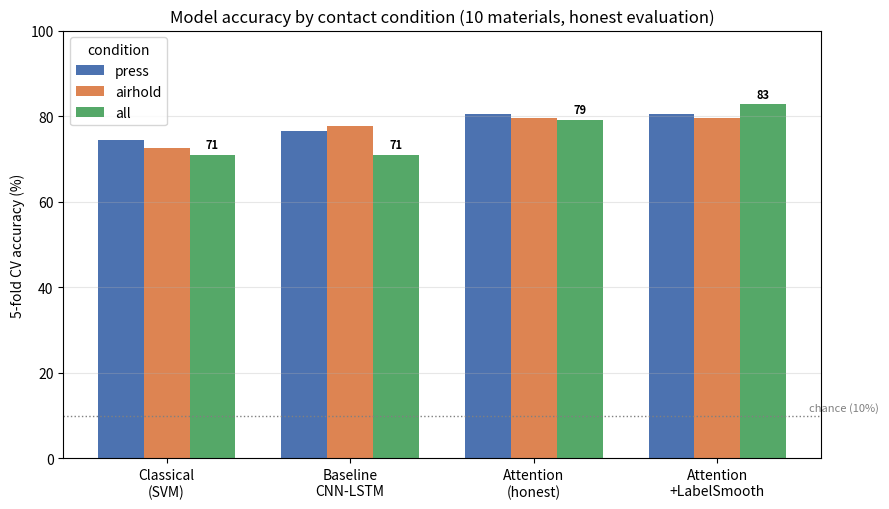
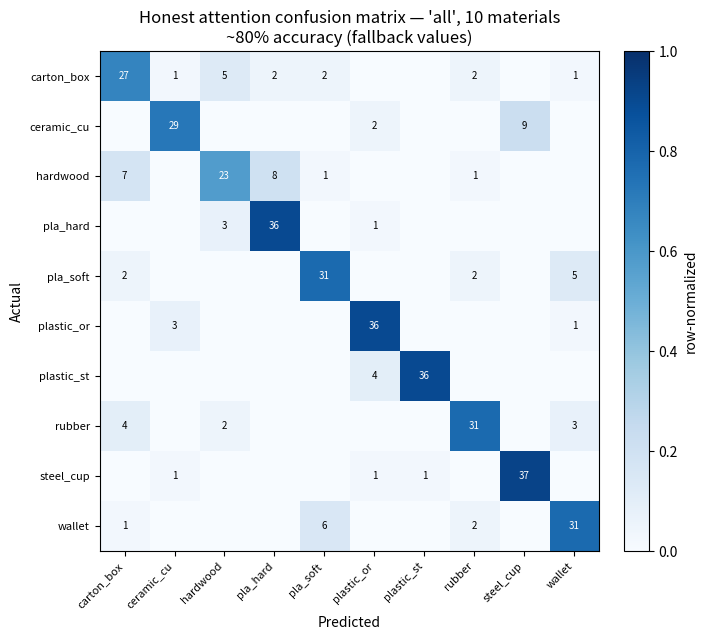
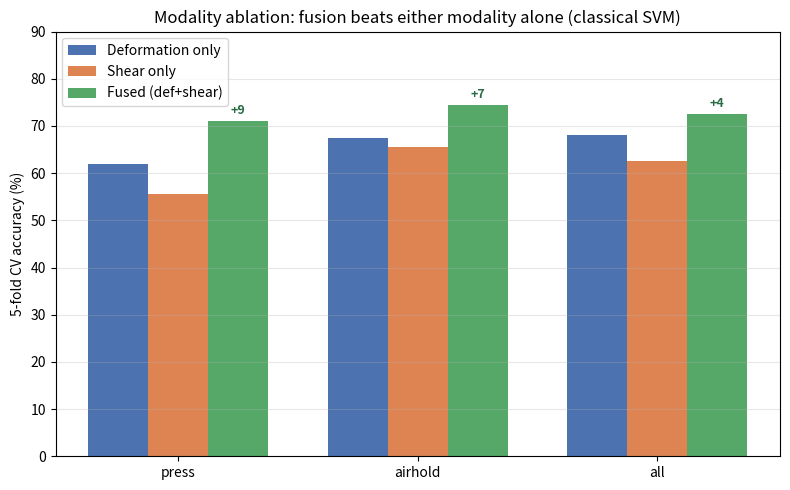
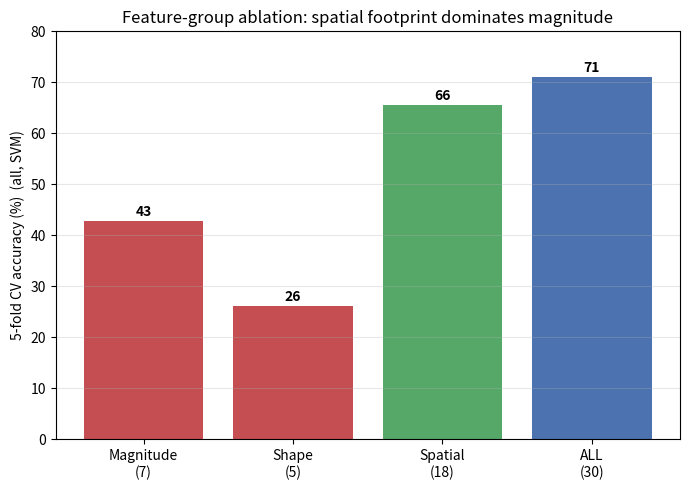
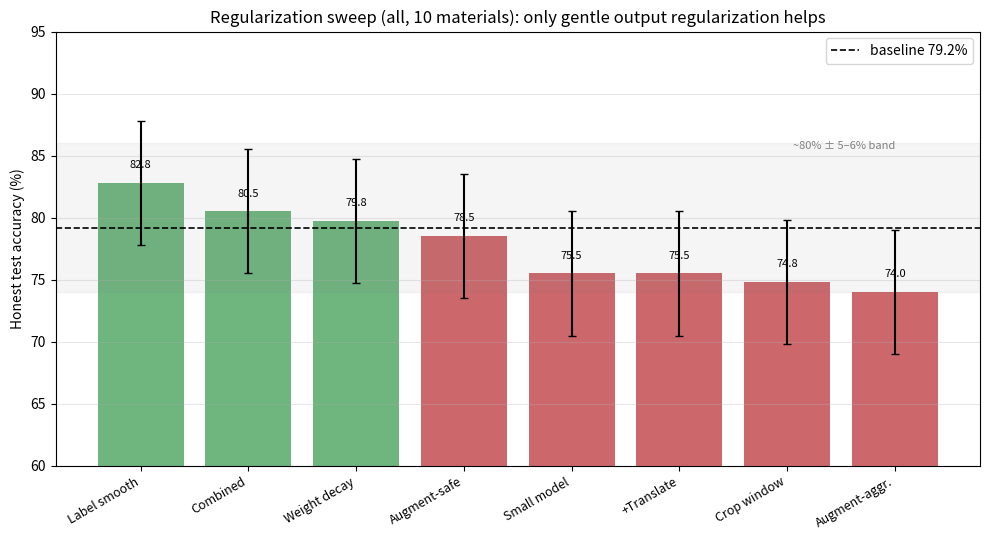

Generate these figures, in order, with matplotlib:
#!/usr/bin/env python3
"""
Generate publication-ready figures for the RT2 paper from the project's OWN
result files (honest numbers), writing PNGs to reports_2/figures/.

Reads (with graceful fallback to confirmed values if a file is absent):
  notes_2/attention_honest_{all,press,airhold}.json   -> honest deep accuracy
  notes_2/classical_{all,press,airhold}.json|_output.txt (optional)
  notes_3/reg_*_all.json                               -> regularization sweep
  notes_2/honest_all.txt                               -> honest confusion matrix

Figures:
  1 accuracy_comparison.png   classical/baseline/attention/labelsmooth x conditions
  2 confusion_matrix_honest.png  honest attention 'all' confusion matrix
  3 modality_ablation.png     deformation / shear / fused
  4 feature_ablation.png      magnitude / shape / spatial / all
  5 regularization_sweep.png  9-config bar with the ~80% band

Run:  python make_figures.py   (from repo root, after `source c2b_venv/bin/activate`)
"""
import json, os, re, sys
from pathlib import Path
import numpy as np
import matplotlib
matplotlib.use("Agg")
import matplotlib.pyplot as plt

N2 = Path("notes_2"); N3 = Path("notes_3")
OUT = Path("reports_2/figures"); OUT.mkdir(parents=True, exist_ok=True)

def load_json(p, default=None):
    try:
        return json.load(open(p))
    except Exception:
        return default

def jget(d, *keys, default=None):
    if not isinstance(d, dict): return default
    for k in keys:
        if k in d: return d[k]
    return default

# ---------- CONFIRMED FALLBACKS (from verified conversation results) ----------
FB = {
    "attn": {"all":0.792, "press":0.805, "airhold":0.795},
    "attn_std": {"all":0.062, "press":0.029, "airhold":0.060},
    "classical": {"all":0.71, "press":0.745, "airhold":0.725},
    "baseline_cnnlstm": {"all":0.71, "press":0.765, "airhold":0.777},
    "labelsmooth_all": 0.828,
    # modality ablation (classical SVM, all/press/airhold) — confirmed
    "modality": {"deformation":[0.62,0.675,0.68], "shear":[0.555,0.655,0.625], "fused":[0.71,0.745,0.725]},
    # feature-group ablation (all SVM) — confirmed
    "feature": {"magnitude":0.428, "shape":0.262, "spatial":0.655, "all":0.71},
}
CONDS = ["press","airhold","all"]

# ---------- gather accuracies ----------
def attn_acc(cond):
    j = load_json(N2/f"attention_honest_{cond}.json")
    return (jget(j,"mean_test",default=FB["attn"][cond]),
            jget(j,"std_test",default=FB["attn_std"][cond]))

def classical_acc(cond):
    j = load_json(N2/f"classical_{cond}.json")
    # structure unknown across versions; try common keys, else fallback
    v = jget(j,"svm","SVM","accuracy","mean_test")
    return v if isinstance(v,(int,float)) else FB["classical"][cond]

# ---------- FIGURE 1: accuracy comparison ----------
def fig_accuracy():
    models = ["Classical\n(SVM)","Baseline\nCNN-LSTM","Attention\n(honest)","Attention\n+LabelSmooth"]
    data = {}
    for cond in CONDS:
        a_attn,_ = attn_acc(cond)
        data[cond] = [classical_acc(cond), FB["baseline_cnnlstm"][cond], a_attn,
                      FB["labelsmooth_all"] if cond=="all" else a_attn]  # labelsmooth measured on 'all'
    x = np.arange(len(models)); w = 0.25
    fig, ax = plt.subplots(figsize=(9,5.2))
    colors = {"press":"#4C72B0","airhold":"#DD8452","all":"#55A868"}
    for i,cond in enumerate(CONDS):
        ax.bar(x+(i-1)*w, [v*100 for v in data[cond]], w, label=cond, color=colors[cond])
    ax.axhline(10, ls=":", c="gray", lw=1); ax.text(len(models)-0.5,11,"chance (10%)",fontsize=8,c="gray")
    ax.set_ylabel("5-fold CV accuracy (%)"); ax.set_ylim(0,100)
    ax.set_xticks(x); ax.set_xticklabels(models)
    ax.set_title("Model accuracy by contact condition (10 materials, honest evaluation)")
    ax.legend(title="condition"); ax.grid(axis="y",alpha=0.3)
    # annotate the 'all' bars
    for xi,v in zip(x, data["all"]):
        ax.text(xi+w, v*100+1.5, f"{v*100:.0f}", ha="center", fontsize=8, fontweight="bold")
    plt.tight_layout(); plt.savefig(OUT/"accuracy_comparison.png", dpi=200); plt.close()
    print("  accuracy_comparison.png")

# ---------- FIGURE 2: honest confusion matrix (parse honest_all.txt) ----------
def parse_confusion(txt_path, n_classes=10):
    try:
        lines = open(txt_path).read().splitlines()
    except Exception:
        return None, None
    # find header row containing 'actual/pred'
    hi = next((i for i,l in enumerate(lines) if "actual/pred" in l), None)
    if hi is None: return None, None
    labels = lines[hi].split()[1:]  # truncated names
    rows = []; names = []
    for l in lines[hi+1:hi+1+n_classes]:
        parts = l.split()
        if len(parts) < n_classes+1: continue
        names.append(parts[0])
        rows.append([int(x) for x in parts[-n_classes:]])
    if len(rows) != n_classes: return None, None
    return np.array(rows), names

CONF_FALLBACK_LABELS = ["carton_box","ceramic_cup","hardwood","pla_hard","pla_soft",
                        "plastic_orange","plastic_strawberry","rubber","steel_cup","wallet"]
# honest 'all' matrix (from honest_all.txt, verified in conversation)
CONF_FALLBACK = np.array([
 [27,1,5,2,2,0,0,2,0,1],
 [0,29,0,0,0,2,0,0,9,0],
 [7,0,23,8,1,0,0,1,0,0],
 [0,0,3,36,0,1,0,0,0,0],
 [2,0,0,0,31,0,0,2,0,5],
 [0,3,0,0,0,36,0,0,0,1],
 [0,0,0,0,0,4,36,0,0,0],
 [4,0,2,0,0,0,0,31,0,3],
 [0,1,0,0,0,1,1,0,37,0],
 [1,0,0,0,6,0,0,2,0,31]])

def fig_confusion():
    cm, names = parse_confusion(N2/"honest_all.txt")
    if cm is None:
        cm, names = CONF_FALLBACK, CONF_FALLBACK_LABELS
        src="(fallback values)"
    else:
        src="(parsed from honest_all.txt)"
    cmn = cm / cm.sum(axis=1, keepdims=True)
    fig, ax = plt.subplots(figsize=(7.5,6.5))
    im = ax.imshow(cmn, cmap="Blues", vmin=0, vmax=1)
    ax.set_xticks(range(len(names))); ax.set_yticks(range(len(names)))
    short=[n[:10] for n in names]
    ax.set_xticklabels(short, rotation=45, ha="right", fontsize=8)
    ax.set_yticklabels(short, fontsize=8)
    for i in range(len(names)):
        for j in range(len(names)):
            if cm[i,j]>0:
                ax.text(j,i,cm[i,j],ha="center",va="center",fontsize=7,
                        color="white" if cmn[i,j]>0.5 else "black")
    ax.set_xlabel("Predicted"); ax.set_ylabel("Actual")
    ax.set_title(f"Honest attention confusion matrix — 'all', 10 materials\n~80% accuracy {src}")
    plt.colorbar(im, fraction=0.046, pad=0.04, label="row-normalized")
    plt.tight_layout(); plt.savefig(OUT/"confusion_matrix_honest.png", dpi=200); plt.close()
    print("  confusion_matrix_honest.png")

# ---------- FIGURE 3: modality ablation ----------
def fig_modality():
    m = FB["modality"]
    x = np.arange(len(CONDS)); w=0.25
    fig,ax=plt.subplots(figsize=(8,5))
    ax.bar(x-w,[v*100 for v in m["deformation"]],w,label="Deformation only",color="#4C72B0")
    ax.bar(x,  [v*100 for v in m["shear"]],      w,label="Shear only",color="#DD8452")
    ax.bar(x+w,[v*100 for v in m["fused"]],      w,label="Fused (def+shear)",color="#55A868")
    ax.set_xticks(x); ax.set_xticklabels(CONDS)
    ax.set_ylabel("5-fold CV accuracy (%)"); ax.set_ylim(0,90)
    ax.set_title("Modality ablation: fusion beats either modality alone (classical SVM)")
    ax.legend(); ax.grid(axis="y",alpha=0.3)
    for i in range(len(CONDS)):
        gain=(m["fused"][i]-max(m["deformation"][i],m["shear"][i]))*100
        ax.text(x[i]+w, m["fused"][i]*100+1.5, f"+{gain:.0f}", ha="center",
                fontsize=9, fontweight="bold", color="#2A6B45")
    plt.tight_layout(); plt.savefig(OUT/"modality_ablation.png", dpi=200); plt.close()
    print("  modality_ablation.png")

# ---------- FIGURE 4: feature-group ablation ----------
def fig_feature():
    f=FB["feature"]; groups=["Magnitude\n(7)","Shape\n(5)","Spatial\n(18)","ALL\n(30)"]
    vals=[f["magnitude"],f["shape"],f["spatial"],f["all"]]
    colors=["#C44E52","#C44E52","#55A868","#4C72B0"]
    fig,ax=plt.subplots(figsize=(7,5))
    bars=ax.bar(groups,[v*100 for v in vals],color=colors)
    ax.set_ylabel("5-fold CV accuracy (%)  (all, SVM)"); ax.set_ylim(0,80)
    ax.set_title("Feature-group ablation: spatial footprint dominates magnitude")
    for b,v in zip(bars,vals): ax.text(b.get_x()+b.get_width()/2, v*100+1, f"{v*100:.0f}",
                                       ha="center",fontsize=10,fontweight="bold")
    ax.grid(axis="y",alpha=0.3)
    plt.tight_layout(); plt.savefig(OUT/"feature_ablation.png", dpi=200); plt.close()
    print("  feature_ablation.png")

# ---------- FIGURE 5: regularization sweep ----------
def fig_regsweep():
    order=[("labelsmooth","Label smooth"),("combined","Combined"),("weightdecay","Weight decay"),
           ("augment_safe","Augment-safe"),("small","Small model"),
           ("augment_safe_translate","+Translate"),("cropwindow","Crop window"),("augment","Augment-aggr.")]
    baseline=0.792
    vals=[]; labels=[]; stds=[]
    for key,lab in order:
        j=load_json(N3/f"reg_{key}_all.json")
        v=jget(j,"mean_test"); s=jget(j,"std_test",default=0.05)
        if v is None:  # fallbacks
            v={"labelsmooth":0.828,"combined":0.805,"weightdecay":0.7975,"augment_safe":0.785,
               "small":0.755,"augment_safe_translate":0.755,"cropwindow":0.748,"augment":0.74}[key]
        vals.append(v); stds.append(s); labels.append(lab)
    # insert baseline reference
    fig,ax=plt.subplots(figsize=(10,5.5))
    xs=np.arange(len(labels))
    cols=["#55A868" if v>=baseline else "#C44E52" for v in vals]
    ax.bar(xs,[v*100 for v in vals],yerr=[s*100 for s in stds],capsize=3,color=cols,alpha=0.85)
    ax.axhline(baseline*100, ls="--", c="black", lw=1.2, label=f"baseline {baseline*100:.1f}%")
    ax.axhspan(74,86,alpha=0.08,color="gray")  # the ~80% +/- band
    ax.text(len(labels)-1, 85.5, "~80% ± 5–6% band", fontsize=8, c="gray", ha="right")
    ax.set_xticks(xs); ax.set_xticklabels(labels, rotation=30, ha="right", fontsize=9)
    ax.set_ylabel("Honest test accuracy (%)"); ax.set_ylim(60,95)
    ax.set_title("Regularization sweep (all, 10 materials): only gentle output regularization helps")
    for x,v in zip(xs,vals): ax.text(x, v*100+1.2, f"{v*100:.1f}", ha="center", fontsize=8)
    ax.legend(); ax.grid(axis="y",alpha=0.3)
    plt.tight_layout(); plt.savefig(OUT/"regularization_sweep.png", dpi=200); plt.close()
    print("  regularization_sweep.png")

if __name__=="__main__":
    print(f"Writing figures to {OUT}/ ...")
    fig_accuracy(); fig_confusion(); fig_modality(); fig_feature(); fig_regsweep()
    print("Done. 5 figures written.")
